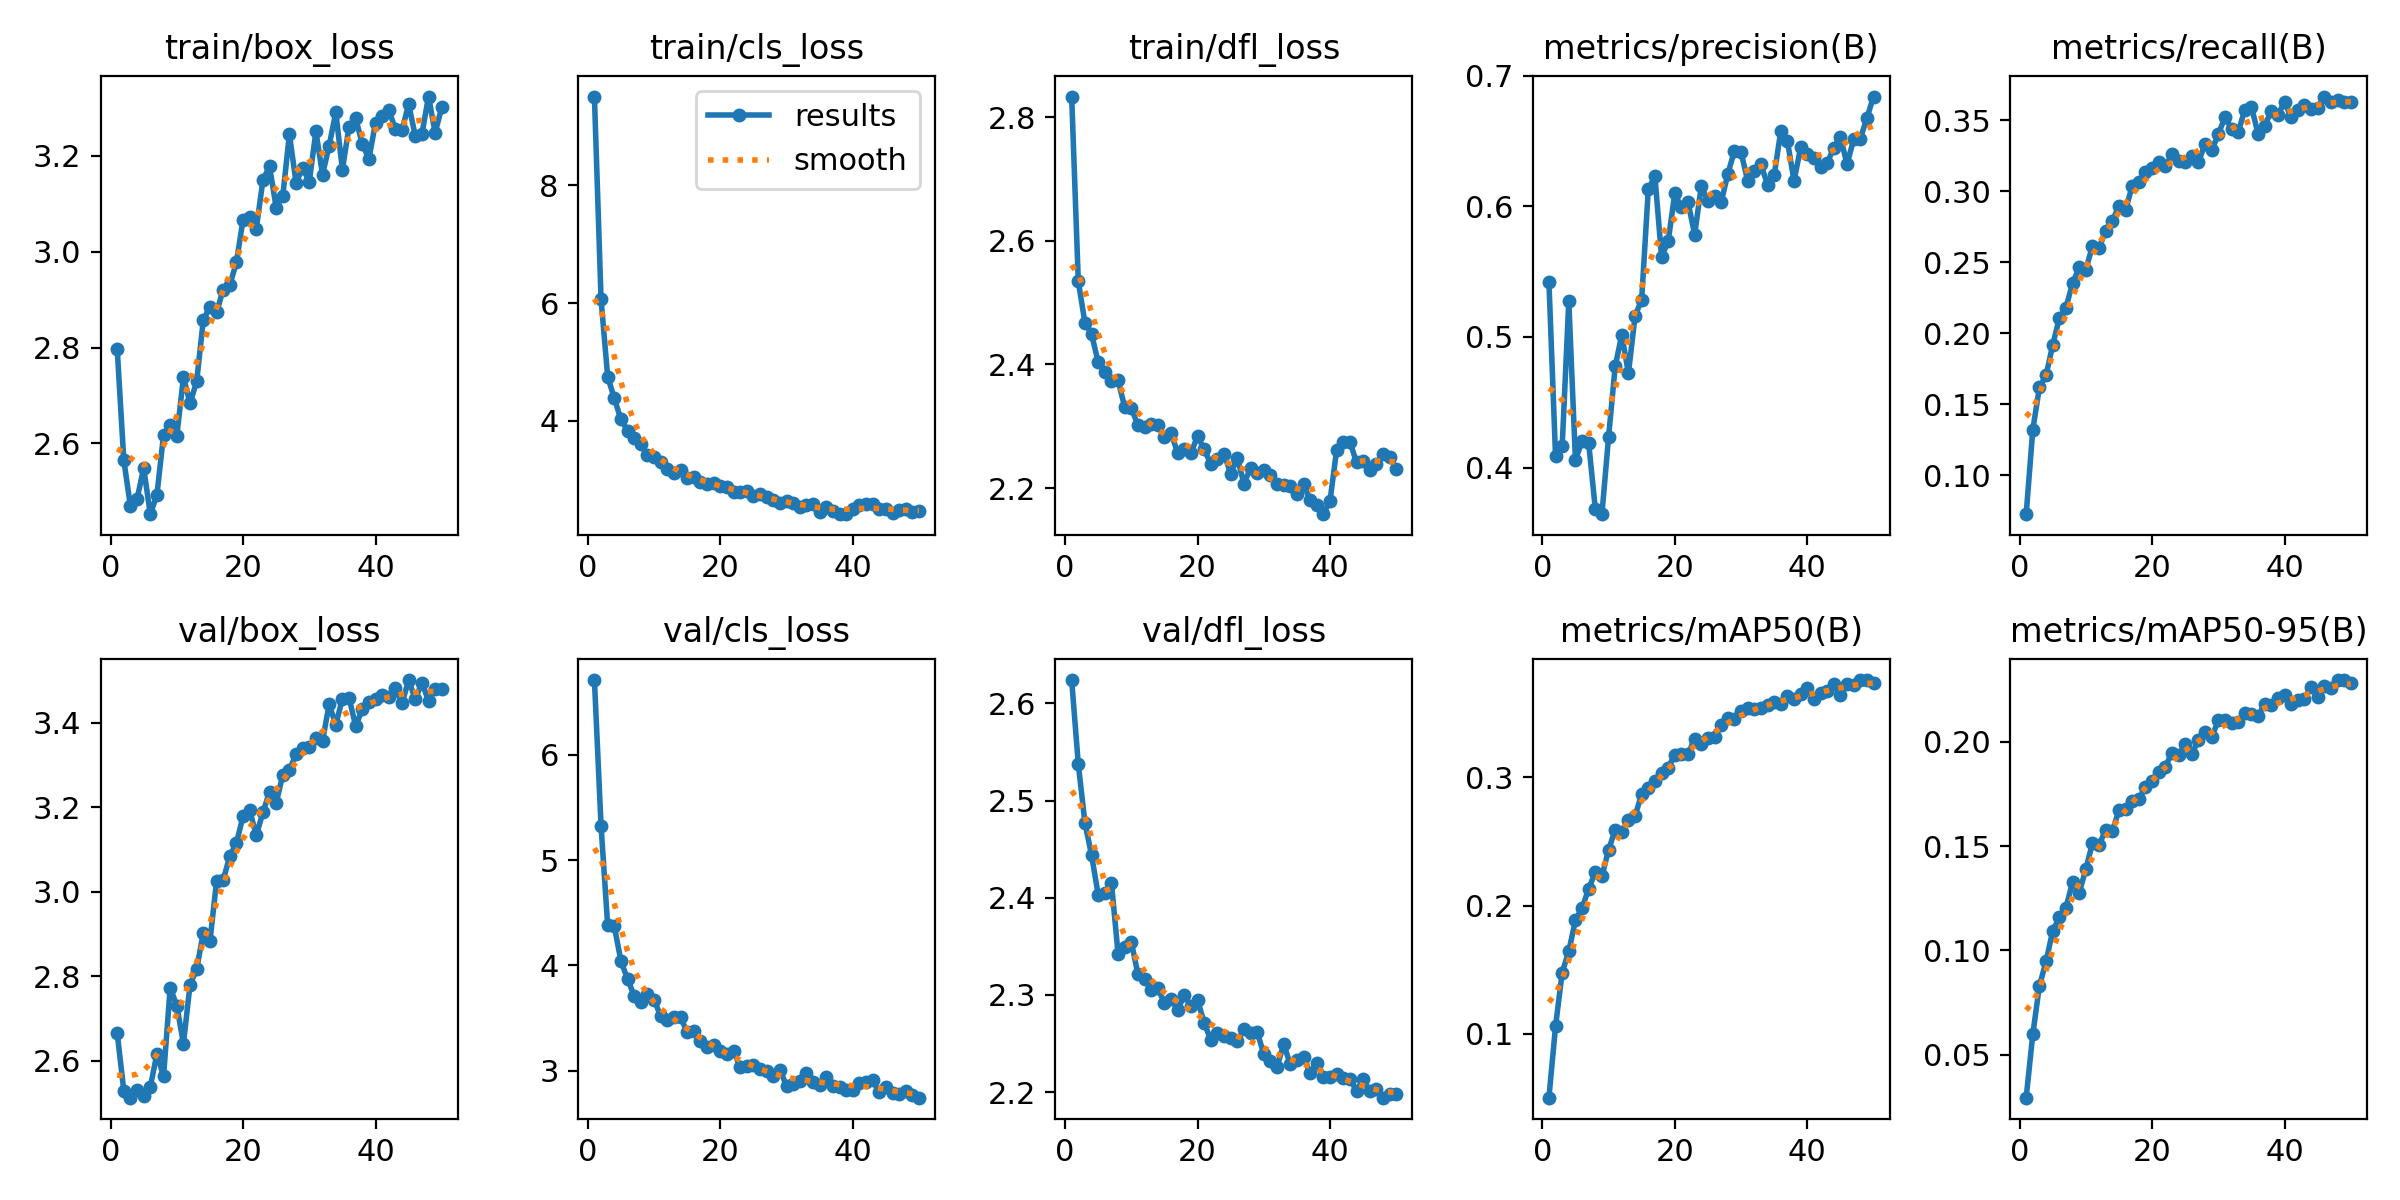

Data behind this chart, as committed beside it:
epoch, train/box_loss, train/cls_loss, train/dfl_loss, metrics/precision(B), metrics/recall(B), metrics/mAP50(B), metrics/mAP50-95(B), val/box_loss, val/cls_loss, val/dfl_loss, lr/pg0, lr/pg1, lr/pg2
1, 2.798, 9.505, 2.833, 0.5424, 0.0726, 0.05018, 0.02943, 2.666, 6.711, 2.624, 0.0001748, 0.0001748, 0.0001748
2, 2.565, 6.062, 2.534, 0.4085, 0.1321, 0.1059, 0.0598, 2.529, 5.326, 2.537, 0.0003432, 0.0003432, 0.0003432
3, 2.469, 4.75, 2.467, 0.4162, 0.1619, 0.1477, 0.08307, 2.512, 4.38, 2.477, 0.0005047, 0.0005047, 0.0005047
4, 2.484, 4.383, 2.449, 0.5275, 0.1703, 0.1643, 0.09469, 2.531, 4.372, 2.444, 0.0004948, 0.0004948, 0.0004948
5, 2.549, 4.024, 2.404, 0.4059, 0.1916, 0.1885, 0.1092, 2.517, 4.044, 2.403, 0.0004843, 0.0004843, 0.0004843
6, 2.452, 3.835, 2.388, 0.4201, 0.2106, 0.1981, 0.1159, 2.538, 3.87, 2.405, 0.0004739, 0.0004739, 0.0004739
7, 2.493, 3.709, 2.373, 0.4187, 0.218, 0.2129, 0.1205, 2.616, 3.713, 2.416, 0.0004635, 0.0004635, 0.0004635
8, 2.618, 3.599, 2.374, 0.3685, 0.2352, 0.2262, 0.1326, 2.563, 3.65, 2.343, 0.0004531, 0.0004531, 0.0004531
9, 2.638, 3.416, 2.331, 0.3643, 0.2464, 0.2228, 0.1275, 2.773, 3.726, 2.35, 0.0004427, 0.0004427, 0.0004427
10, 2.615, 3.385, 2.329, 0.423, 0.2448, 0.2433, 0.1389, 2.73, 3.676, 2.355, 0.0004323, 0.0004323, 0.0004323
11, 2.738, 3.304, 2.301, 0.4774, 0.2613, 0.2589, 0.1513, 2.64, 3.519, 2.321, 0.0004218, 0.0004218, 0.0004218
12, 2.684, 3.185, 2.299, 0.5017, 0.2601, 0.2575, 0.1505, 2.78, 3.478, 2.317, 0.0004114, 0.0004114, 0.0004114
13, 2.729, 3.123, 2.304, 0.4721, 0.2721, 0.2668, 0.1577, 2.816, 3.506, 2.305, 0.000401, 0.000401, 0.000401
14, 2.857, 3.173, 2.301, 0.5159, 0.279, 0.2698, 0.1571, 2.903, 3.508, 2.307, 0.0003906, 0.0003906, 0.0003906
15, 2.885, 3.037, 2.283, 0.5287, 0.2897, 0.2869, 0.1671, 2.882, 3.367, 2.292, 0.0003802, 0.0003802, 0.0003802
16, 2.874, 3.054, 2.288, 0.6132, 0.2865, 0.2913, 0.1677, 3.024, 3.374, 2.296, 0.0003698, 0.0003698, 0.0003698
17, 2.92, 2.963, 2.257, 0.6232, 0.3038, 0.2973, 0.1718, 3.027, 3.279, 2.285, 0.0003594, 0.0003594, 0.0003594
18, 2.93, 2.92, 2.264, 0.5615, 0.3064, 0.3036, 0.1725, 3.084, 3.223, 2.3, 0.0003489, 0.0003489, 0.0003489
19, 2.978, 2.949, 2.256, 0.5733, 0.3138, 0.3075, 0.1783, 3.114, 3.245, 2.289, 0.0003385, 0.0003385, 0.0003385
20, 3.066, 2.889, 2.284, 0.61, 0.3162, 0.3176, 0.1813, 3.178, 3.19, 2.295, 0.0003281, 0.0003281, 0.0003281
21, 3.072, 2.872, 2.262, 0.5993, 0.3203, 0.318, 0.1856, 3.192, 3.161, 2.271, 0.0003177, 0.0003177, 0.0003177
22, 3.048, 2.789, 2.24, 0.6033, 0.3174, 0.3181, 0.1881, 3.133, 3.192, 2.254, 0.0003073, 0.0003073, 0.0003073
23, 3.149, 2.797, 2.247, 0.5785, 0.3261, 0.3301, 0.1947, 3.187, 3.032, 2.261, 0.0002969, 0.0002969, 0.0002969
24, 3.178, 2.804, 2.256, 0.6157, 0.3214, 0.326, 0.1935, 3.236, 3.047, 2.258, 0.0002865, 0.0002865, 0.0002865
25, 3.092, 2.717, 2.223, 0.6041, 0.3206, 0.3303, 0.199, 3.209, 3.053, 2.256, 0.000276, 0.000276, 0.000276
26, 3.116, 2.757, 2.249, 0.6084, 0.3246, 0.3312, 0.194, 3.276, 3.012, 2.252, 0.0002656, 0.0002656, 0.0002656
27, 3.245, 2.711, 2.207, 0.6031, 0.3203, 0.3405, 0.2009, 3.288, 2.998, 2.265, 0.0002552, 0.0002552, 0.0002552
28, 3.144, 2.655, 2.232, 0.6248, 0.3334, 0.3466, 0.2046, 3.325, 2.946, 2.261, 0.0002448, 0.0002448, 0.0002448
29, 3.175, 2.609, 2.225, 0.6426, 0.3287, 0.3456, 0.202, 3.341, 3.007, 2.262, 0.0002344, 0.0002344, 0.0002344
30, 3.146, 2.643, 2.229, 0.6417, 0.3401, 0.352, 0.2102, 3.341, 2.858, 2.239, 0.000224, 0.000224, 0.000224
31, 3.251, 2.599, 2.221, 0.6196, 0.352, 0.3543, 0.2104, 3.362, 2.878, 2.232, 0.0002136, 0.0002136, 0.0002136
32, 3.161, 2.542, 2.207, 0.6271, 0.3441, 0.3529, 0.2088, 3.356, 2.898, 2.226, 0.0002031, 0.0002031, 0.0002031
33, 3.221, 2.579, 2.204, 0.6324, 0.3416, 0.3536, 0.2092, 3.443, 2.979, 2.249, 0.0001927, 0.0001927, 0.0001927
34, 3.291, 2.585, 2.204, 0.6166, 0.3573, 0.3566, 0.2137, 3.395, 2.893, 2.229, 0.0001823, 0.0001823, 0.0001823
35, 3.171, 2.455, 2.19, 0.6239, 0.3596, 0.3583, 0.2133, 3.457, 2.861, 2.233, 0.0001719, 0.0001719, 0.0001719
36, 3.26, 2.535, 2.206, 0.6577, 0.3405, 0.3572, 0.2122, 3.459, 2.942, 2.236, 0.0001615, 0.0001615, 0.0001615
37, 3.279, 2.477, 2.18, 0.6503, 0.3461, 0.363, 0.2182, 3.391, 2.859, 2.219, 0.0001511, 0.0001511, 0.0001511
38, 3.224, 2.416, 2.173, 0.6195, 0.3563, 0.3608, 0.2178, 3.432, 2.848, 2.23, 0.0001407, 0.0001407, 0.0001407
39, 3.194, 2.424, 2.158, 0.6452, 0.3536, 0.3649, 0.2207, 3.448, 2.821, 2.216, 0.0001302, 0.0001302, 0.0001302
40, 3.269, 2.496, 2.18, 0.6401, 0.3629, 0.3692, 0.2223, 3.455, 2.816, 2.215, 0.0001198, 0.0001198, 0.0001198
41, 3.282, 2.571, 2.262, 0.6372, 0.3522, 0.361, 0.2179, 3.466, 2.884, 2.219, 0.0001094, 0.0001094, 0.0001094
42, 3.295, 2.589, 2.275, 0.6301, 0.3569, 0.3653, 0.2201, 3.46, 2.894, 2.215, 9.8993e-05, 9.8993e-05, 9.8993e-05
43, 3.256, 2.58, 2.275, 0.6331, 0.3606, 0.3672, 0.2205, 3.481, 2.914, 2.213, 8.8578e-05, 8.8578e-05, 8.8578e-05
44, 3.253, 2.504, 2.241, 0.6451, 0.3581, 0.3724, 0.2264, 3.445, 2.795, 2.202, 7.8164e-05, 7.8164e-05, 7.8164e-05
45, 3.307, 2.499, 2.244, 0.6536, 0.3585, 0.3645, 0.2215, 3.501, 2.842, 2.213, 6.7749e-05, 6.7749e-05, 6.7749e-05
46, 3.241, 2.437, 2.229, 0.6323, 0.3667, 0.3729, 0.2265, 3.455, 2.785, 2.201, 5.7334e-05, 5.7334e-05, 5.7334e-05
47, 3.245, 2.49, 2.239, 0.6514, 0.3631, 0.3717, 0.2259, 3.494, 2.776, 2.203, 4.6919e-05, 4.6919e-05, 4.6919e-05
48, 3.324, 2.5, 2.254, 0.6519, 0.3642, 0.3758, 0.2296, 3.452, 2.806, 2.194, 3.6504e-05, 3.6504e-05, 3.6504e-05
49, 3.248, 2.46, 2.251, 0.6677, 0.3628, 0.3755, 0.2295, 3.479, 2.769, 2.198, 2.609e-05, 2.609e-05, 2.609e-05
50, 3.301, 2.47, 2.23, 0.6842, 0.3627, 0.3733, 0.2282, 3.479, 2.744, 2.199, 1.5675e-05, 1.5675e-05, 1.5675e-05
